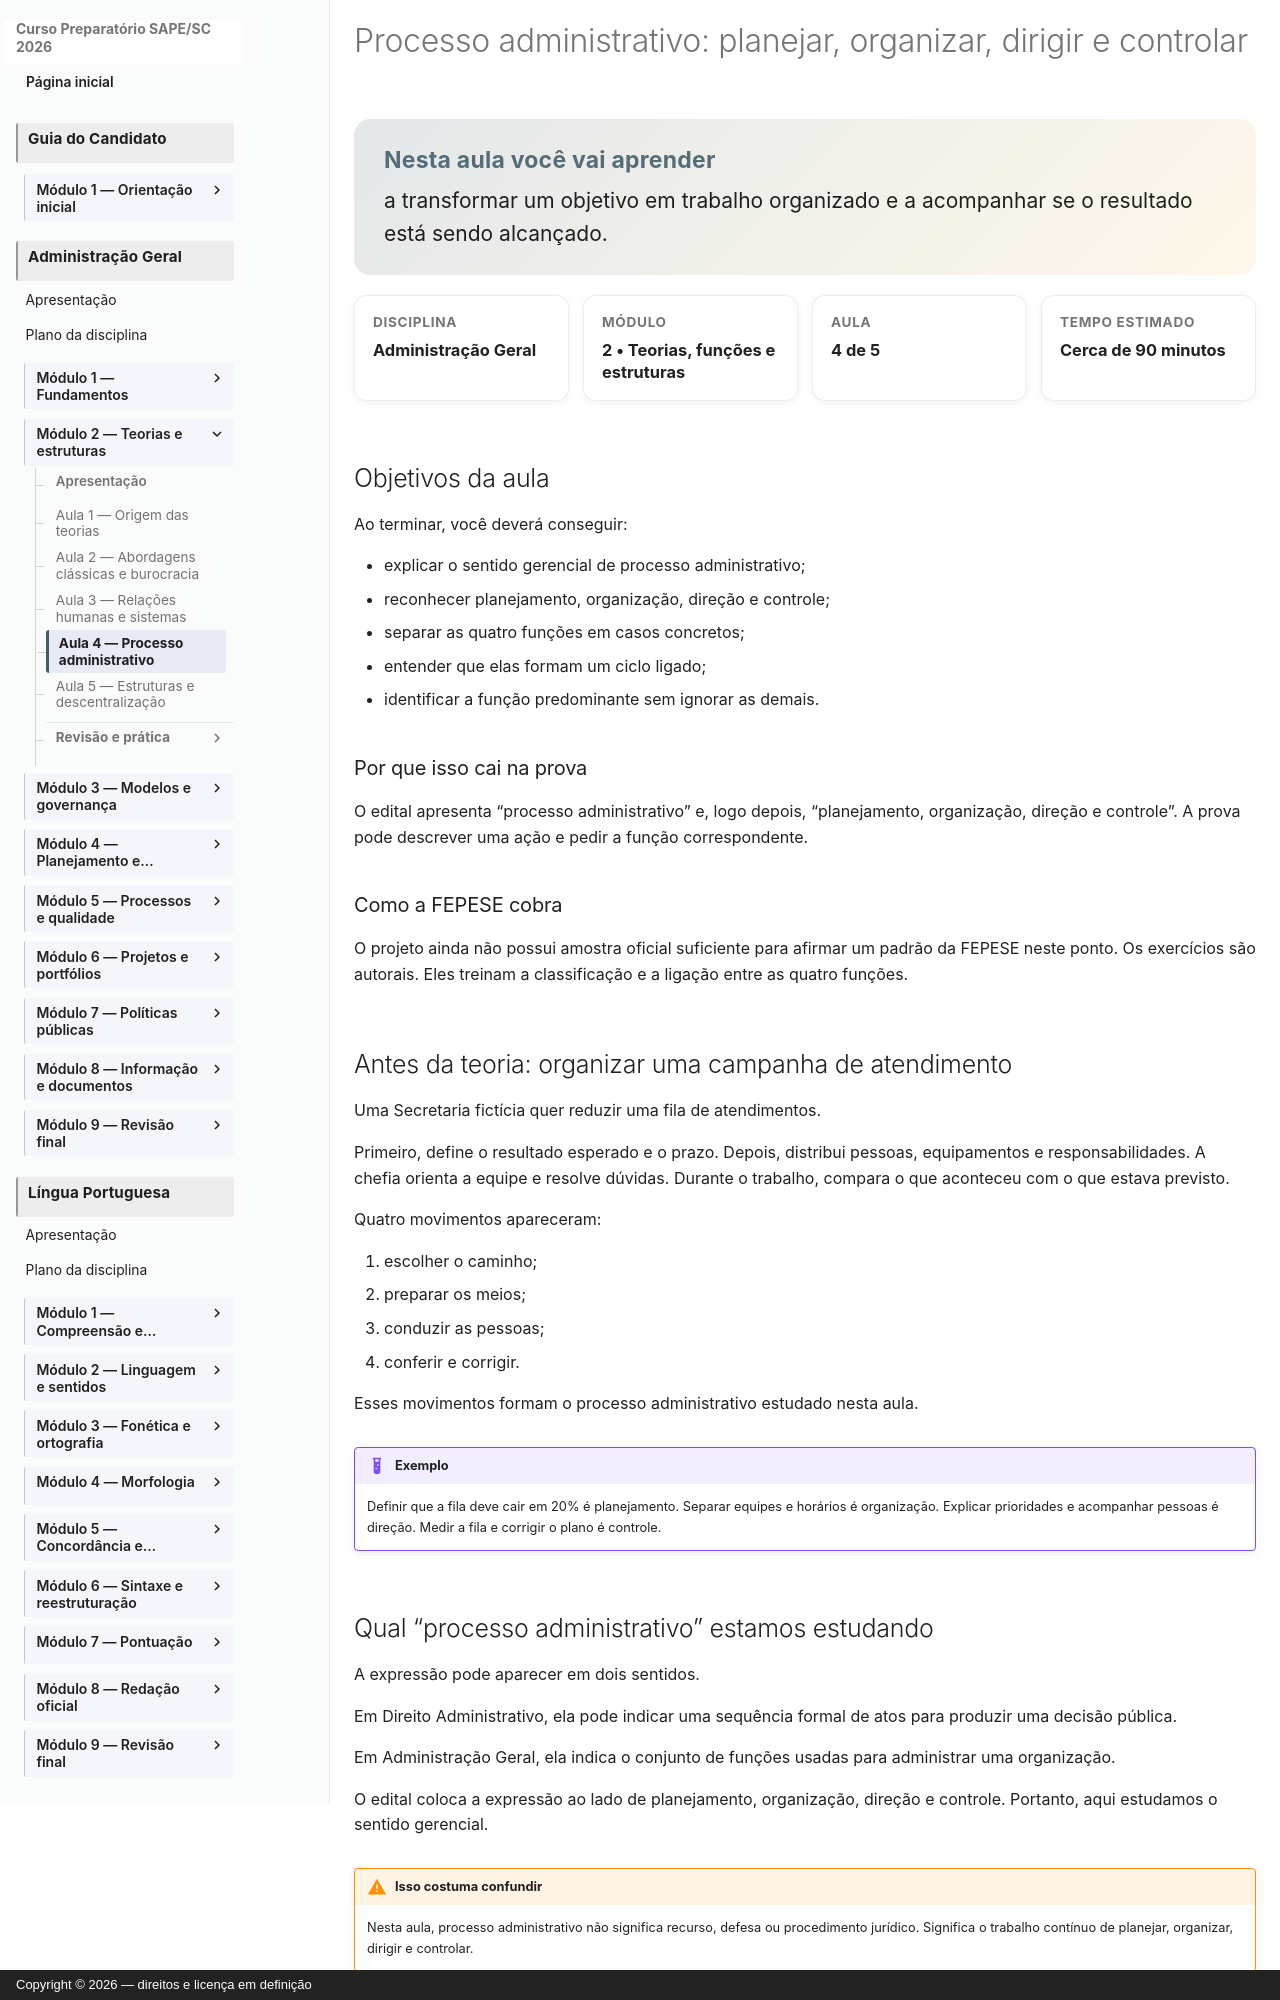

repository: vmedinax/curso-sape-sc-2026 · page: 03-administracao-geral/modulo-02-aula-04-processo-administrativo/index.html · generator: mkdocs · copyright: Copyright © 2026 — direitos e licença em definição

---
id: administracao-geral-modulo-02-aula-04
title: "Processo administrativo: planejar, organizar, dirigir e controlar"
discipline: 03-administracao-geral
module: 2
lesson: 4
status: draft
edital_refs:
  - anexo-2-administracao-geral-processo-administrativo
  - anexo-2-administracao-geral-planejamento-organizacao-direcao-controle
prerequisites:
  - administracao-geral-modulo-02-aula-03
estimated_minutes: 90
authors:
  - Equipe do Curso SAPE/SC
reviewers: []
last_reviewed: null
sources:
  - https://educapes.capes.gov.br/handle/capes/145350
tags:
  - processo-administrativo
  - planejamento
  - organizacao
  - direcao
  - controle
---

# Processo administrativo: planejar, organizar, dirigir e controlar

<section class="lesson-goal">
  <h2>Nesta aula você vai aprender</h2>
  <p>a transformar um objetivo em trabalho organizado e a acompanhar se o resultado está sendo alcançado.</p>
</section>

<div class="lesson-meta-grid">
  <div class="lesson-meta-card"><span>Disciplina</span><strong>Administração Geral</strong></div>
  <div class="lesson-meta-card"><span>Módulo</span><strong>2 • Teorias, funções e estruturas</strong></div>
  <div class="lesson-meta-card"><span>Aula</span><strong>4 de 5</strong></div>
  <div class="lesson-meta-card"><span>Tempo estimado</span><strong>Cerca de 90 minutos</strong></div>
</div>

## Objetivos da aula

Ao terminar, você deverá conseguir:

- explicar o sentido gerencial de processo administrativo;
- reconhecer planejamento, organização, direção e controle;
- separar as quatro funções em casos concretos;
- entender que elas formam um ciclo ligado;
- identificar a função predominante sem ignorar as demais.

### Por que isso cai na prova

O edital apresenta “processo administrativo” e, logo depois, “planejamento, organização, direção e controle”. A prova pode descrever uma ação e pedir a função correspondente.

### Como a FEPESE cobra

O projeto ainda não possui amostra oficial suficiente para afirmar um padrão da FEPESE neste ponto. Os exercícios são autorais. Eles treinam a classificação e a ligação entre as quatro funções.
